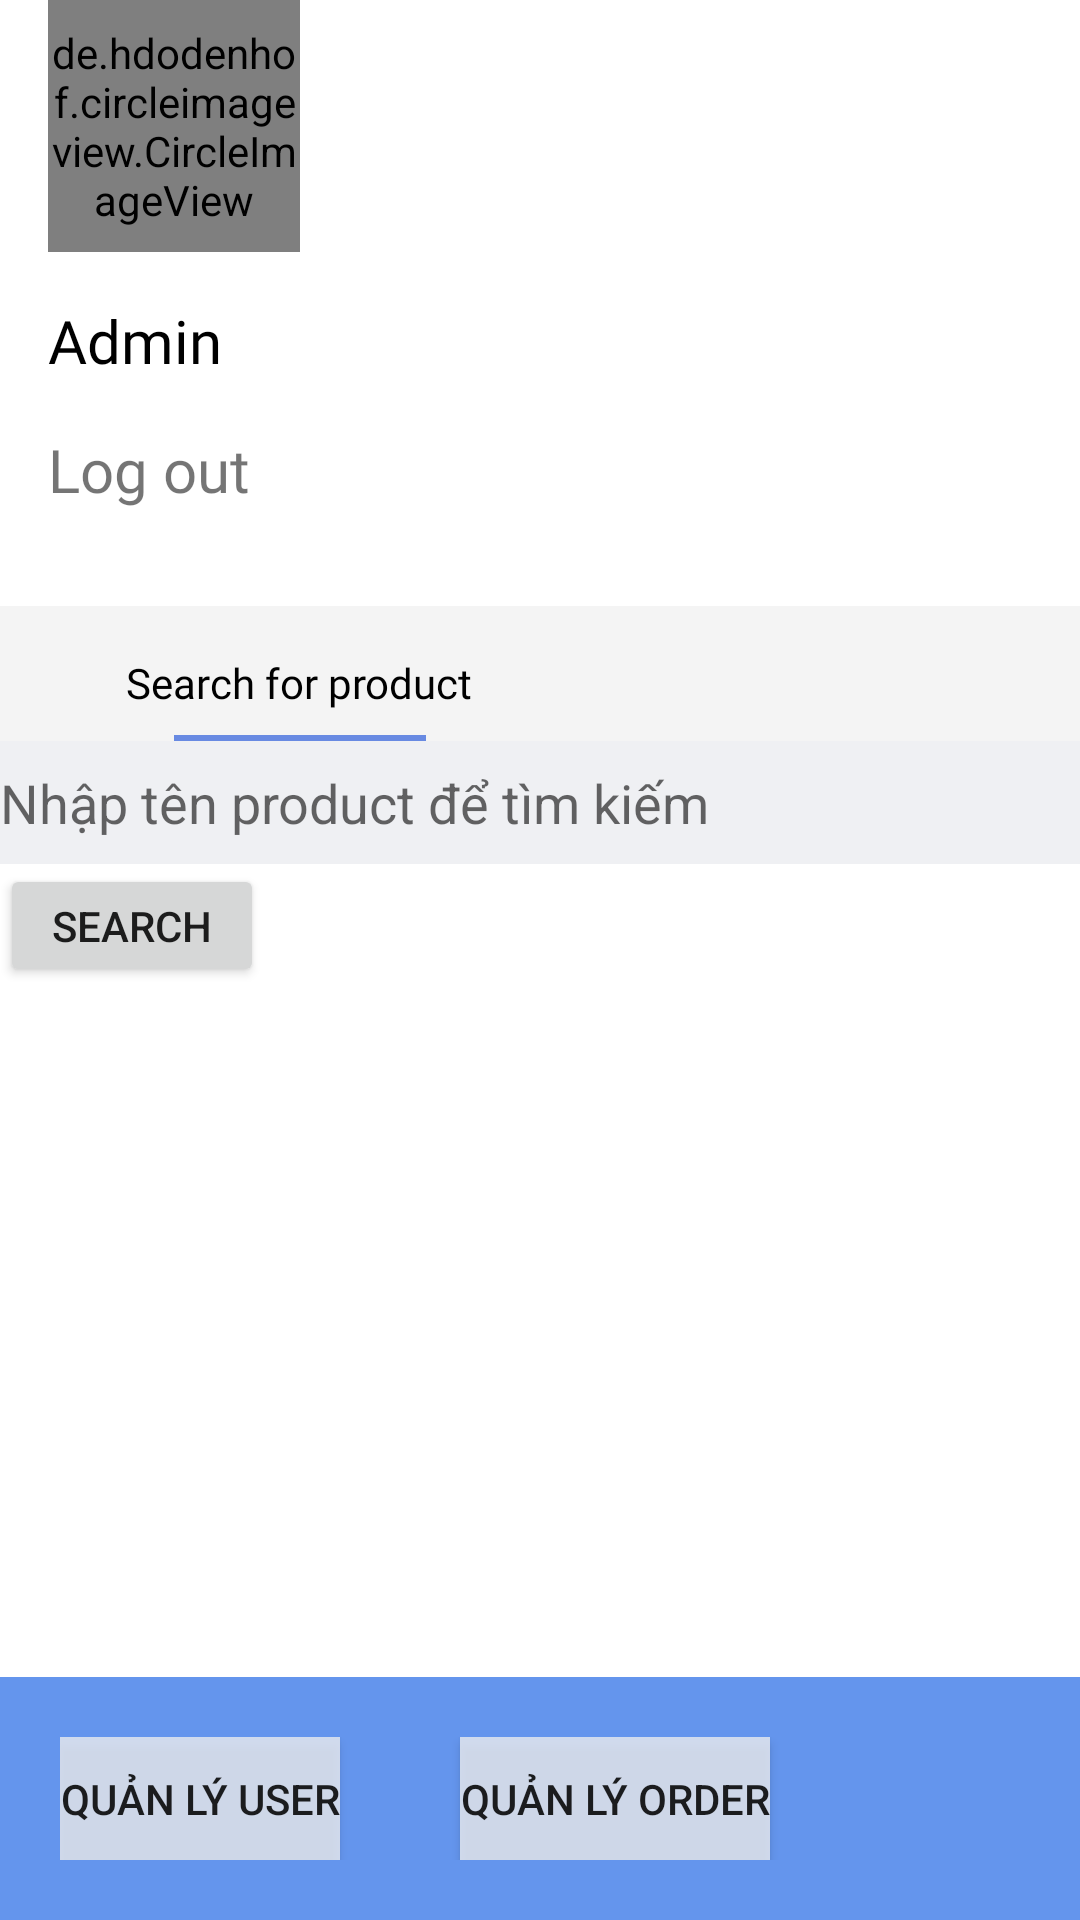

Reconstruct the res/layout file that produces this screen, plus the resources it refers to.
<!-- AndroidManifest.xml: application theme Theme.ProductProjectPRM -->
<!-- res/layout/activity_product_management.xml -->
<?xml version="1.0" encoding="utf-8"?>
<androidx.constraintlayout.widget.ConstraintLayout xmlns:android="http://schemas.android.com/apk/res/android"
    xmlns:app="http://schemas.android.com/apk/res-auto"
    xmlns:tools="http://schemas.android.com/tools"
    android:layout_width="match_parent"
    android:layout_height="match_parent"
    tools:context=".ProductManagementActivity">

    <com.google.android.material.appbar.AppBarLayout
        android:id="@+id/appBarLayout"
        android:layout_width="0dp"
        android:layout_height="0dp"
        android:layout_marginBottom="614dp"
        android:background="@null"
        android:paddingTop="24dp"
        app:layout_constraintBottom_toTopOf="@+id/linearLayout3"
        app:layout_constraintEnd_toEndOf="parent"
        app:layout_constraintStart_toStartOf="parent"
        app:layout_constraintTop_toTopOf="parent">

        <androidx.appcompat.widget.Toolbar
            android:layout_width="match_parent"
            android:layout_height="20dp"></androidx.appcompat.widget.Toolbar>
    </com.google.android.material.appbar.AppBarLayout>

    <RelativeLayout
        android:id="@+id/relativeLayout2"
        android:layout_width="0dp"
        android:layout_height="0dp"
        app:layout_constraintBottom_toBottomOf="parent"
        app:layout_constraintEnd_toEndOf="parent"
        app:layout_constraintStart_toStartOf="parent"
        app:layout_constraintTop_toTopOf="parent">

        <ScrollView
            android:layout_width="match_parent"
            android:layout_height="match_parent">


            <LinearLayout
                android:layout_width="match_parent"
                android:layout_height="wrap_content"
                android:orientation="vertical">

                <de.hdodenhof.circleimageview.CircleImageView
                    android:id="@+id/profileImage"
                    android:layout_width="84dp"
                    android:layout_height="84dp"
                    android:layout_marginLeft="16dp"
                    android:layout_marginRight="16dp"
                    android:layout_marginBottom="16dp"
                    android:src="@drawable/profile_2" />

                <TextView
                    android:id="@+id/userId"
                    android:layout_width="match_parent"
                    android:layout_height="wrap_content"
                    android:layout_marginLeft="16dp"
                    android:layout_marginRight="16dp"
                    android:layout_marginBottom="16dp"
                    android:fontFamily="@font/calibri_regular"
                    android:text="Admin"
                    android:textColor="#000"
                    android:textSize="20dp" />

                <TextView
                    android:id="@+id/productIdLogout"
                    android:layout_width="match_parent"
                    android:layout_height="wrap_content"
                    android:layout_marginLeft="16dp"
                    android:layout_marginRight="16dp"
                    android:layout_marginBottom="16dp"
                    android:fontFamily="@font/calibri_regular"
                    android:text="Log out"
                    android:textSize="20dp" />


                <LinearLayout
                    android:layout_width="match_parent"
                    android:layout_height="wrap_content"
                    android:layout_marginTop="16dp"
                    android:background="#f4f4f4f4"
                    android:orientation="horizontal"
                    android:paddingLeft="16dp"
                    android:paddingTop="16dp"
                    android:paddingRight="16dp"
                    android:weightSum="100">

                    <LinearLayout
                        android:layout_width="8dp"
                        android:layout_height="wrap_content"
                        android:layout_weight="50"
                        android:orientation="vertical">

                        <TextView
                            android:layout_width="wrap_content"
                            android:layout_height="wrap_content"
                            android:layout_gravity="center"
                            android:fontFamily="@font/calibri_regular"
                            android:text="Search for product"
                            android:textColor="#000"
                            android:textSize="14dp" />

                        <View
                            android:layout_width="84dp"
                            android:layout_height="2dp"
                            android:layout_gravity="center"
                            android:layout_marginTop="8dp"
                            android:background="#688ae2" />
                    </LinearLayout>
                </LinearLayout>

                <EditText
                    android:id="@+id/searchTextProduct"
                    android:layout_width="375dp"
                    android:layout_height="41dp"
                    android:background="@color/grey"
                    android:hint="Nhập tên product để tìm kiếm" />

                <LinearLayout
                    android:layout_width="match_parent"
                    android:layout_height="wrap_content"
                    android:orientation="horizontal">

                    <Button
                        android:id="@+id/searchProductBtn"
                        android:layout_width="wrap_content"
                        android:layout_height="41dp"
                        android:text="Search" />


                </LinearLayout>
                <androidx.recyclerview.widget.RecyclerView
                    android:id="@+id/product_management"
                    android:layout_width="match_parent"
                    android:layout_height="match_parent"
                    app:layoutManager="androidx.recyclerview.widget.LinearLayoutManager" />
            </LinearLayout>
        </ScrollView>
    </RelativeLayout>
    <LinearLayout
        android:id="@+id/linearLayout3"
        android:layout_width="match_parent"
        android:layout_height="wrap_content"
        android:layout_row="0"
        android:layout_column="0"
        android:background="@color/cornflowerblue"
        android:padding="20dp"
        app:layout_constraintBottom_toBottomOf="parent"
        app:layout_constraintEnd_toEndOf="parent"
        app:layout_constraintStart_toStartOf="parent"
        app:layout_constraintTop_toBottomOf="@+id/appBarLayout">

        <Button
            android:id="@+id/quanlyuserBtn"
            android:layout_width="wrap_content"
            android:layout_height="41dp"
            android:layout_marginLeft="0dp"
            android:background="@color/grey"
            android:text="Quản lý user" />

        <Button
            android:id="@+id/quanlyorderBtn"
            android:layout_width="wrap_content"
            android:layout_height="41dp"
            android:layout_marginLeft="40dp"
            android:background="@color/grey"
            android:text="Quản lý Order" />

    </LinearLayout>


</androidx.constraintlayout.widget.ConstraintLayout>
<!-- resources referenced by this layout -->
<resources>
  <color name="cornflowerblue">#6495ed</color>
  <color name="grey">#CEEBEDF1</color>
  <!-- drawable profile_2: jpg bitmap (drawable, 50903 bytes) -->
  <style name="Theme.ProductProjectPRM" parent="Theme.MaterialComponents.DayNight.DarkActionBar">
          
          <item name="colorPrimary">@color/cornflowerblue</item>
          <item name="colorPrimaryVariant">@color/black</item>
          <item name="colorOnPrimary">@color/white</item>
          
          <item name="colorSecondary">@color/teal_200</item>
          <item name="colorSecondaryVariant">@color/teal_700</item>
          <item name="colorOnSecondary">@color/black</item>
          
          <item name="android:statusBarColor">?attr/colorPrimaryVariant</item>
          
      </style>
  <color name="black">#FF000000</color>
  <color name="white">#FFFFFFFF</color>
  <color name="teal_200">#FF03DAC5</color>
  <color name="teal_700">#FF018786</color>
</resources>
